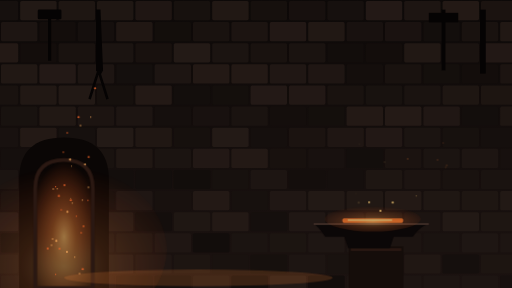
t = 0.00 s
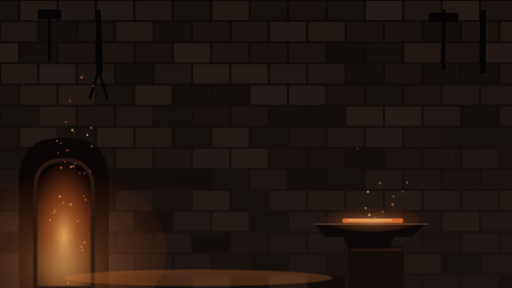
t = 1.67 s
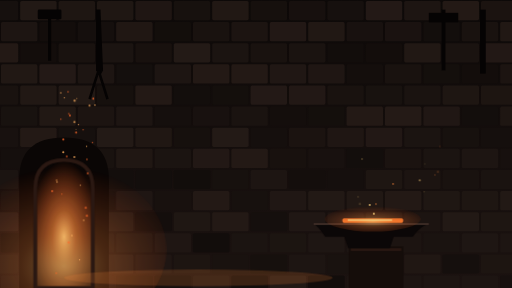
t = 3.33 s
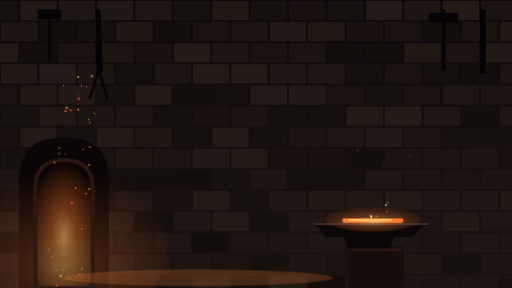
t = 5.00 s
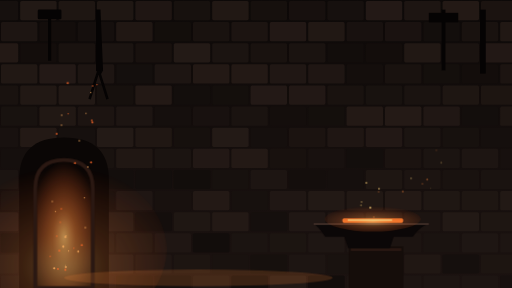
t = 6.67 s
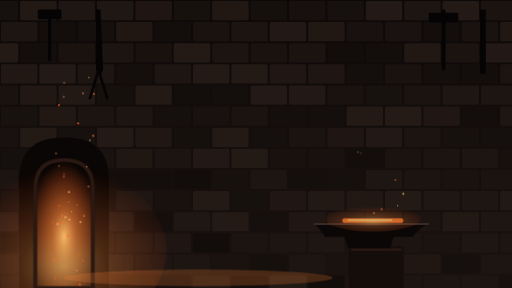
t = 8.33 s

The animated SVG that drew these frames (rendered in a browser with its animation timeline set to each time). Animation: 5 CSS @keyframes rules; frames cover the first 8.33 s, repeats indefinitely.

<svg xmlns="http://www.w3.org/2000/svg" viewBox="0 0 1600 900" preserveAspectRatio="xMidYMid slice"><defs><radialGradient id="fire" cx=".5" cy=".6" r=".6"><stop offset="0" stop-color="#ffd27a" stop-opacity=".95"/><stop offset=".35" stop-color="#ff8a3d" stop-opacity=".55"/><stop offset="1" stop-color="#ff5a1f" stop-opacity="0"/></radialGradient><linearGradient id="wall" x1="0" y1="0" x2="0" y2="1"><stop offset="0" stop-color="#0d0908"/><stop offset="1" stop-color="#1b1210"/></linearGradient></defs><style>
.fg{animation:fg 2.8s ease-in-out infinite alternate}
.fl{animation:fl 1.7s ease-in-out infinite alternate}
.em{animation:em 9s linear infinite}
.sk{animation:sk 4.2s ease-out infinite}
.bar{animation:bar 5s ease-in-out infinite alternate}
@keyframes fg{from{opacity:.62}to{opacity:1}}
@keyframes fl{from{opacity:.8}to{opacity:1}}
@keyframes em{from{transform:translate(0,0)}to{transform:translate(50px,-640px)}}
@keyframes sk{0%{opacity:0;transform:translate(0,0)}6%{opacity:1}100%{opacity:0;transform:translate(var(--dx),var(--dy))}}
@keyframes bar{from{opacity:.75}to{opacity:1}}
@media (prefers-reduced-motion:reduce){.fg,.fl,.em,.sk,.bar{animation:none}.sk{opacity:0}}
</style><rect width="1600" height="900" fill="url(#wall)"/><rect x="-57" y="3" width="114" height="60" rx="5" fill="rgb(22,16,14)"/><rect x="63" y="3" width="114" height="60" rx="5" fill="rgb(34,25,21)"/><rect x="183" y="3" width="114" height="60" rx="5" fill="rgb(30,22,18)"/><rect x="303" y="3" width="114" height="60" rx="5" fill="rgb(31,23,19)"/><rect x="423" y="3" width="114" height="60" rx="5" fill="rgb(31,22,19)"/><rect x="543" y="3" width="114" height="60" rx="5" fill="rgb(23,17,14)"/><rect x="663" y="3" width="114" height="60" rx="5" fill="rgb(33,24,20)"/><rect x="783" y="3" width="114" height="60" rx="5" fill="rgb(22,16,13)"/><rect x="903" y="3" width="114" height="60" rx="5" fill="rgb(23,16,14)"/><rect x="1023" y="3" width="114" height="60" rx="5" fill="rgb(22,16,14)"/><rect x="1143" y="3" width="114" height="60" rx="5" fill="rgb(35,25,22)"/><rect x="1263" y="3" width="114" height="60" rx="5" fill="rgb(29,21,18)"/><rect x="1383" y="3" width="114" height="60" rx="5" fill="rgb(35,25,21)"/><rect x="1503" y="3" width="114" height="60" rx="5" fill="rgb(27,19,16)"/><rect x="3" y="69" width="114" height="60" rx="5" fill="rgb(29,21,18)"/><rect x="123" y="69" width="114" height="60" rx="5" fill="rgb(19,13,11)"/><rect x="243" y="69" width="114" height="60" rx="5" fill="rgb(21,15,13)"/><rect x="363" y="69" width="114" height="60" rx="5" fill="rgb(32,23,19)"/><rect x="483" y="69" width="114" height="60" rx="5" fill="rgb(19,14,11)"/><rect x="603" y="69" width="114" height="60" rx="5" fill="rgb(25,18,15)"/><rect x="723" y="69" width="114" height="60" rx="5" fill="rgb(28,20,17)"/><rect x="843" y="69" width="114" height="60" rx="5" fill="rgb(34,24,21)"/><rect x="963" y="69" width="114" height="60" rx="5" fill="rgb(33,24,20)"/><rect x="1083" y="69" width="114" height="60" rx="5" fill="rgb(24,17,15)"/><rect x="1203" y="69" width="114" height="60" rx="5" fill="rgb(26,18,16)"/><rect x="1323" y="69" width="114" height="60" rx="5" fill="rgb(19,14,12)"/><rect x="1443" y="69" width="114" height="60" rx="5" fill="rgb(25,18,15)"/><rect x="1563" y="69" width="114" height="60" rx="5" fill="rgb(33,24,20)"/><rect x="-57" y="135" width="114" height="60" rx="5" fill="rgb(35,25,21)"/><rect x="63" y="135" width="114" height="60" rx="5" fill="rgb(19,13,11)"/><rect x="183" y="135" width="114" height="60" rx="5" fill="rgb(25,18,15)"/><rect x="303" y="135" width="114" height="60" rx="5" fill="rgb(27,20,17)"/><rect x="423" y="135" width="114" height="60" rx="5" fill="rgb(24,17,14)"/><rect x="543" y="135" width="114" height="60" rx="5" fill="rgb(35,26,22)"/><rect x="663" y="135" width="114" height="60" rx="5" fill="rgb(27,20,17)"/><rect x="783" y="135" width="114" height="60" rx="5" fill="rgb(25,18,15)"/><rect x="903" y="135" width="114" height="60" rx="5" fill="rgb(26,19,16)"/><rect x="1023" y="135" width="114" height="60" rx="5" fill="rgb(18,13,11)"/><rect x="1143" y="135" width="114" height="60" rx="5" fill="rgb(19,13,11)"/><rect x="1263" y="135" width="114" height="60" rx="5" fill="rgb(33,24,20)"/><rect x="1383" y="135" width="114" height="60" rx="5" fill="rgb(26,19,16)"/><rect x="1503" y="135" width="114" height="60" rx="5" fill="rgb(34,24,21)"/><rect x="3" y="201" width="114" height="60" rx="5" fill="rgb(33,24,20)"/><rect x="123" y="201" width="114" height="60" rx="5" fill="rgb(35,25,22)"/><rect x="243" y="201" width="114" height="60" rx="5" fill="rgb(29,21,18)"/><rect x="363" y="201" width="114" height="60" rx="5" fill="rgb(20,15,13)"/><rect x="483" y="201" width="114" height="60" rx="5" fill="rgb(29,21,18)"/><rect x="603" y="201" width="114" height="60" rx="5" fill="rgb(35,25,21)"/><rect x="723" y="201" width="114" height="60" rx="5" fill="rgb(35,25,21)"/><rect x="843" y="201" width="114" height="60" rx="5" fill="rgb(32,23,20)"/><rect x="963" y="201" width="114" height="60" rx="5" fill="rgb(31,22,19)"/><rect x="1083" y="201" width="114" height="60" rx="5" fill="rgb(20,14,12)"/><rect x="1203" y="201" width="114" height="60" rx="5" fill="rgb(25,18,15)"/><rect x="1323" y="201" width="114" height="60" rx="5" fill="rgb(20,15,12)"/><rect x="1443" y="201" width="114" height="60" rx="5" fill="rgb(19,13,11)"/><rect x="1563" y="201" width="114" height="60" rx="5" fill="rgb(28,20,17)"/><rect x="-57" y="267" width="114" height="60" rx="5" fill="rgb(25,18,15)"/><rect x="63" y="267" width="114" height="60" rx="5" fill="rgb(33,24,20)"/><rect x="183" y="267" width="114" height="60" rx="5" fill="rgb(34,25,21)"/><rect x="303" y="267" width="114" height="60" rx="5" fill="rgb(22,16,13)"/><rect x="423" y="267" width="114" height="60" rx="5" fill="rgb(35,25,21)"/><rect x="543" y="267" width="114" height="60" rx="5" fill="rgb(19,14,12)"/><rect x="663" y="267" width="114" height="60" rx="5" fill="rgb(20,15,12)"/><rect x="783" y="267" width="114" height="60" rx="5" fill="rgb(35,25,22)"/><rect x="903" y="267" width="114" height="60" rx="5" fill="rgb(34,24,21)"/><rect x="1023" y="267" width="114" height="60" rx="5" fill="rgb(25,18,15)"/><rect x="1143" y="267" width="114" height="60" rx="5" fill="rgb(24,18,15)"/><rect x="1263" y="267" width="114" height="60" rx="5" fill="rgb(26,19,16)"/><rect x="1383" y="267" width="114" height="60" rx="5" fill="rgb(30,22,18)"/><rect x="1503" y="267" width="114" height="60" rx="5" fill="rgb(29,21,17)"/><rect x="3" y="333" width="114" height="60" rx="5" fill="rgb(24,18,15)"/><rect x="123" y="333" width="114" height="60" rx="5" fill="rgb(33,24,20)"/><rect x="243" y="333" width="114" height="60" rx="5" fill="rgb(28,20,17)"/><rect x="363" y="333" width="114" height="60" rx="5" fill="rgb(29,21,18)"/><rect x="483" y="333" width="114" height="60" rx="5" fill="rgb(21,15,13)"/><rect x="603" y="333" width="114" height="60" rx="5" fill="rgb(24,17,15)"/><rect x="723" y="333" width="114" height="60" rx="5" fill="rgb(26,19,16)"/><rect x="843" y="333" width="114" height="60" rx="5" fill="rgb(20,14,12)"/><rect x="963" y="333" width="114" height="60" rx="5" fill="rgb(20,15,12)"/><rect x="1083" y="333" width="114" height="60" rx="5" fill="rgb(35,25,21)"/><rect x="1203" y="333" width="114" height="60" rx="5" fill="rgb(36,26,22)"/><rect x="1323" y="333" width="114" height="60" rx="5" fill="rgb(32,23,20)"/><rect x="1443" y="333" width="114" height="60" rx="5" fill="rgb(19,14,12)"/><rect x="1563" y="333" width="114" height="60" rx="5" fill="rgb(30,22,18)"/><rect x="-57" y="399" width="114" height="60" rx="5" fill="rgb(24,17,15)"/><rect x="63" y="399" width="114" height="60" rx="5" fill="rgb(35,25,21)"/><rect x="183" y="399" width="114" height="60" rx="5" fill="rgb(22,16,14)"/><rect x="303" y="399" width="114" height="60" rx="5" fill="rgb(35,26,22)"/><rect x="423" y="399" width="114" height="60" rx="5" fill="rgb(32,23,19)"/><rect x="543" y="399" width="114" height="60" rx="5" fill="rgb(22,16,13)"/><rect x="663" y="399" width="114" height="60" rx="5" fill="rgb(35,26,22)"/><rect x="783" y="399" width="114" height="60" rx="5" fill="rgb(21,15,13)"/><rect x="903" y="399" width="114" height="60" rx="5" fill="rgb(27,19,16)"/><rect x="1023" y="399" width="114" height="60" rx="5" fill="rgb(31,22,19)"/><rect x="1143" y="399" width="114" height="60" rx="5" fill="rgb(34,24,21)"/><rect x="1263" y="399" width="114" height="60" rx="5" fill="rgb(27,20,17)"/><rect x="1383" y="399" width="114" height="60" rx="5" fill="rgb(23,17,14)"/><rect x="1503" y="399" width="114" height="60" rx="5" fill="rgb(21,15,13)"/><rect x="3" y="465" width="114" height="60" rx="5" fill="rgb(21,15,13)"/><rect x="123" y="465" width="114" height="60" rx="5" fill="rgb(31,23,19)"/><rect x="243" y="465" width="114" height="60" rx="5" fill="rgb(25,18,15)"/><rect x="363" y="465" width="114" height="60" rx="5" fill="rgb(32,23,19)"/><rect x="483" y="465" width="114" height="60" rx="5" fill="rgb(27,20,17)"/><rect x="603" y="465" width="114" height="60" rx="5" fill="rgb(34,24,21)"/><rect x="723" y="465" width="114" height="60" rx="5" fill="rgb(35,25,21)"/><rect x="843" y="465" width="114" height="60" rx="5" fill="rgb(24,17,14)"/><rect x="963" y="465" width="114" height="60" rx="5" fill="rgb(24,17,15)"/><rect x="1083" y="465" width="114" height="60" rx="5" fill="rgb(19,14,12)"/><rect x="1203" y="465" width="114" height="60" rx="5" fill="rgb(27,19,16)"/><rect x="1323" y="465" width="114" height="60" rx="5" fill="rgb(27,20,17)"/><rect x="1443" y="465" width="114" height="60" rx="5" fill="rgb(29,21,18)"/><rect x="1563" y="465" width="114" height="60" rx="5" fill="rgb(23,16,14)"/><rect x="-57" y="531" width="114" height="60" rx="5" fill="rgb(27,20,17)"/><rect x="63" y="531" width="114" height="60" rx="5" fill="rgb(31,22,19)"/><rect x="183" y="531" width="114" height="60" rx="5" fill="rgb(27,20,17)"/><rect x="303" y="531" width="114" height="60" rx="5" fill="rgb(19,14,12)"/><rect x="423" y="531" width="114" height="60" rx="5" fill="rgb(19,14,12)"/><rect x="543" y="531" width="114" height="60" rx="5" fill="rgb(18,13,11)"/><rect x="663" y="531" width="114" height="60" rx="5" fill="rgb(23,17,14)"/><rect x="783" y="531" width="114" height="60" rx="5" fill="rgb(29,21,18)"/><rect x="903" y="531" width="114" height="60" rx="5" fill="rgb(20,14,12)"/><rect x="1023" y="531" width="114" height="60" rx="5" fill="rgb(21,15,13)"/><rect x="1143" y="531" width="114" height="60" rx="5" fill="rgb(30,22,18)"/><rect x="1263" y="531" width="114" height="60" rx="5" fill="rgb(28,20,17)"/><rect x="1383" y="531" width="114" height="60" rx="5" fill="rgb(25,18,15)"/><rect x="1503" y="531" width="114" height="60" rx="5" fill="rgb(26,19,16)"/><rect x="3" y="597" width="114" height="60" rx="5" fill="rgb(25,18,15)"/><rect x="123" y="597" width="114" height="60" rx="5" fill="rgb(19,14,12)"/><rect x="243" y="597" width="114" height="60" rx="5" fill="rgb(21,15,13)"/><rect x="363" y="597" width="114" height="60" rx="5" fill="rgb(31,22,19)"/><rect x="483" y="597" width="114" height="60" rx="5" fill="rgb(24,17,14)"/><rect x="603" y="597" width="114" height="60" rx="5" fill="rgb(35,25,21)"/><rect x="723" y="597" width="114" height="60" rx="5" fill="rgb(23,17,14)"/><rect x="843" y="597" width="114" height="60" rx="5" fill="rgb(32,23,20)"/><rect x="963" y="597" width="114" height="60" rx="5" fill="rgb(34,25,21)"/><rect x="1083" y="597" width="114" height="60" rx="5" fill="rgb(33,24,20)"/><rect x="1203" y="597" width="114" height="60" rx="5" fill="rgb(35,25,21)"/><rect x="1323" y="597" width="114" height="60" rx="5" fill="rgb(31,23,19)"/><rect x="1443" y="597" width="114" height="60" rx="5" fill="rgb(30,22,18)"/><rect x="1563" y="597" width="114" height="60" rx="5" fill="rgb(34,25,21)"/><rect x="-57" y="663" width="114" height="60" rx="5" fill="rgb(34,24,21)"/><rect x="63" y="663" width="114" height="60" rx="5" fill="rgb(29,21,18)"/><rect x="183" y="663" width="114" height="60" rx="5" fill="rgb(32,23,19)"/><rect x="303" y="663" width="114" height="60" rx="5" fill="rgb(33,24,20)"/><rect x="423" y="663" width="114" height="60" rx="5" fill="rgb(20,14,12)"/><rect x="543" y="663" width="114" height="60" rx="5" fill="rgb(31,23,19)"/><rect x="663" y="663" width="114" height="60" rx="5" fill="rgb(35,25,21)"/><rect x="783" y="663" width="114" height="60" rx="5" fill="rgb(21,15,13)"/><rect x="903" y="663" width="114" height="60" rx="5" fill="rgb(32,23,20)"/><rect x="1023" y="663" width="114" height="60" rx="5" fill="rgb(30,21,18)"/><rect x="1143" y="663" width="114" height="60" rx="5" fill="rgb(30,22,18)"/><rect x="1263" y="663" width="114" height="60" rx="5" fill="rgb(28,20,17)"/><rect x="1383" y="663" width="114" height="60" rx="5" fill="rgb(34,25,21)"/><rect x="1503" y="663" width="114" height="60" rx="5" fill="rgb(30,22,18)"/><rect x="3" y="729" width="114" height="60" rx="5" fill="rgb(19,14,12)"/><rect x="123" y="729" width="114" height="60" rx="5" fill="rgb(28,20,17)"/><rect x="243" y="729" width="114" height="60" rx="5" fill="rgb(29,21,18)"/><rect x="363" y="729" width="114" height="60" rx="5" fill="rgb(30,22,18)"/><rect x="483" y="729" width="114" height="60" rx="5" fill="rgb(31,22,19)"/><rect x="603" y="729" width="114" height="60" rx="5" fill="rgb(18,13,11)"/><rect x="723" y="729" width="114" height="60" rx="5" fill="rgb(27,20,17)"/><rect x="843" y="729" width="114" height="60" rx="5" fill="rgb(28,21,17)"/><rect x="963" y="729" width="114" height="60" rx="5" fill="rgb(30,22,19)"/><rect x="1083" y="729" width="114" height="60" rx="5" fill="rgb(29,21,18)"/><rect x="1203" y="729" width="114" height="60" rx="5" fill="rgb(28,20,17)"/><rect x="1323" y="729" width="114" height="60" rx="5" fill="rgb(26,19,16)"/><rect x="1443" y="729" width="114" height="60" rx="5" fill="rgb(30,22,19)"/><rect x="1563" y="729" width="114" height="60" rx="5" fill="rgb(29,21,18)"/><rect x="-57" y="795" width="114" height="60" rx="5" fill="rgb(30,22,18)"/><rect x="63" y="795" width="114" height="60" rx="5" fill="rgb(25,18,15)"/><rect x="183" y="795" width="114" height="60" rx="5" fill="rgb(27,19,16)"/><rect x="303" y="795" width="114" height="60" rx="5" fill="rgb(34,25,21)"/><rect x="423" y="795" width="114" height="60" rx="5" fill="rgb(31,22,19)"/><rect x="543" y="795" width="114" height="60" rx="5" fill="rgb(29,21,17)"/><rect x="663" y="795" width="114" height="60" rx="5" fill="rgb(25,18,15)"/><rect x="783" y="795" width="114" height="60" rx="5" fill="rgb(22,16,13)"/><rect x="903" y="795" width="114" height="60" rx="5" fill="rgb(29,21,18)"/><rect x="1023" y="795" width="114" height="60" rx="5" fill="rgb(25,18,15)"/><rect x="1143" y="795" width="114" height="60" rx="5" fill="rgb(30,22,18)"/><rect x="1263" y="795" width="114" height="60" rx="5" fill="rgb(32,23,19)"/><rect x="1383" y="795" width="114" height="60" rx="5" fill="rgb(21,15,13)"/><rect x="1503" y="795" width="114" height="60" rx="5" fill="rgb(29,21,17)"/><rect x="3" y="861" width="114" height="60" rx="5" fill="rgb(29,21,18)"/><rect x="123" y="861" width="114" height="60" rx="5" fill="rgb(21,15,13)"/><rect x="243" y="861" width="114" height="60" rx="5" fill="rgb(25,18,16)"/><rect x="363" y="861" width="114" height="60" rx="5" fill="rgb(22,16,13)"/><rect x="483" y="861" width="114" height="60" rx="5" fill="rgb(21,15,13)"/><rect x="603" y="861" width="114" height="60" rx="5" fill="rgb(31,22,19)"/><rect x="723" y="861" width="114" height="60" rx="5" fill="rgb(18,13,11)"/><rect x="843" y="861" width="114" height="60" rx="5" fill="rgb(34,25,21)"/><rect x="963" y="861" width="114" height="60" rx="5" fill="rgb(18,13,11)"/><rect x="1083" y="861" width="114" height="60" rx="5" fill="rgb(28,20,17)"/><rect x="1203" y="861" width="114" height="60" rx="5" fill="rgb(29,21,18)"/><rect x="1323" y="861" width="114" height="60" rx="5" fill="rgb(29,21,18)"/><rect x="1443" y="861" width="114" height="60" rx="5" fill="rgb(29,21,18)"/><rect x="1563" y="861" width="114" height="60" rx="5" fill="rgb(23,16,14)"/><g fill="#050303"><rect x="150" y="40" width="10" height="150"/><rect x="118" y="30" width="74" height="30" rx="4"/><path d="M300 30l14 0 8 190 -8 14 -14 -14z"/><path d="M308 220l-28 90m28 -90l28 90" stroke="#050303" stroke-width="8" fill="none"/><rect x="1380" y="30" width="12" height="190"/><path d="M1340 40h92v30h-92z"/><path d="M1500 30h18v200h-18z"/></g><path d="M60 900V560Q60 430 200 430T340 560V900Z" fill="#0a0605"/><g class="fg"><path d="M110 900V590Q110 500 200 500T290 590V900Z" fill="url(#fire)"/><ellipse cx="200" cy="780" rx="320" ry="260" fill="url(#fire)" fill-opacity=".5"/></g><path d="M110 900V590Q110 500 200 500T290 590V900Z" fill="none" stroke="#2a1812" stroke-width="12"/><g class="fl"><ellipse cx="620" cy="868" rx="420" ry="26" fill="#ff8a3d" fill-opacity=".22"/></g><rect x="1090" y="770" width="170" height="130" fill="#150d0a"/><rect x="1096" y="776" width="158" height="8" fill="#2a1812"/><path d="M980 700h360q-30 8 -50 40h-60l-12 36h-130l-12 -36h-60q-20 -32 -36 -40z" fill="#0b0707"/><path d="M980 700h360" stroke="#3a2a24" stroke-width="6"/><g class="bar"><rect x="1070" y="682" width="190" height="14" rx="5" fill="#ff7a2a"/><rect x="1086" y="685" width="140" height="6" rx="3" fill="#ffd27a"/><ellipse cx="1165" cy="684" rx="150" ry="40" fill="url(#fire)" fill-opacity=".55"/></g><circle class="sk" cx="1165" cy="684" r="2.8" fill="#ffd27a" style="--dx:-61px;--dy:-276px;animation-delay:-0.4s;animation-duration:3.4s"/><circle class="sk" cx="1165" cy="684" r="2.1" fill="#ff8a3d" style="--dx:280px;--dy:-198px;animation-delay:-2.4s;animation-duration:3.8s"/><circle class="sk" cx="1165" cy="684" r="2.5" fill="#ff8a3d" style="--dx:28px;--dy:-130px;animation-delay:-2.7s;animation-duration:2.7s"/><circle class="sk" cx="1165" cy="684" r="3.0" fill="#ffd27a" style="--dx:-43px;--dy:-240px;animation-delay:-4.0s;animation-duration:4.6s"/><circle class="sk" cx="1165" cy="684" r="2.9" fill="#ffd27a" style="--dx:174px;--dy:-184px;animation-delay:-0.4s;animation-duration:4.7s"/><circle class="sk" cx="1165" cy="684" r="1.7" fill="#ffd27a" style="--dx:210px;--dy:-111px;animation-delay:-1.4s;animation-duration:3.0s"/><circle class="sk" cx="1165" cy="684" r="2.2" fill="#ff8a3d" style="--dx:271px;--dy:-247px;animation-delay:-3.9s;animation-duration:2.5s"/><circle class="sk" cx="1165" cy="684" r="2.8" fill="#ff8a3d" style="--dx:135px;--dy:-232px;animation-delay:-3.0s;animation-duration:4.8s"/><circle class="sk" cx="1165" cy="684" r="2.7" fill="#ffd27a" style="--dx:-54px;--dy:-81px;animation-delay:-3.7s;animation-duration:4.2s"/><circle class="sk" cx="1165" cy="684" r="2.9" fill="#ffd27a" style="--dx:40px;--dy:-193px;animation-delay:-2.0s;animation-duration:2.6s"/><circle class="sk" cx="1165" cy="684" r="2.5" fill="#ff8a3d" style="--dx:256px;--dy:-276px;animation-delay:-2.4s;animation-duration:3.5s"/><circle class="sk" cx="1165" cy="684" r="3.2" fill="#ffd27a" style="--dx:267px;--dy:-219px;animation-delay:-3.1s;animation-duration:2.7s"/><circle class="sk" cx="1165" cy="684" r="3.1" fill="#ffd27a" style="--dx:-52px;--dy:-60px;animation-delay:-2.4s;animation-duration:3.6s"/><circle class="sk" cx="1165" cy="684" r="3.2" fill="#ff8a3d" style="--dx:263px;--dy:-190px;animation-delay:-2.7s;animation-duration:3.8s"/><circle class="em" cx="206" cy="892" r="1.7" fill="#ffb060" fill-opacity=".8" style="animation-delay:-3.5s;animation-duration:8.7s"/><circle class="em" cx="144" cy="879" r="2.2" fill="#ffb060" fill-opacity=".8" style="animation-delay:-3.2s;animation-duration:7.1s"/><circle class="em" cx="154" cy="880" r="2.3" fill="#ffb060" fill-opacity=".8" style="animation-delay:-2.5s;animation-duration:12.0s"/><circle class="em" cx="171" cy="895" r="1.7" fill="#ff6a2a" fill-opacity=".8" style="animation-delay:-0.5s;animation-duration:8.5s"/><circle class="em" cx="174" cy="881" r="2.1" fill="#ff6a2a" fill-opacity=".8" style="animation-delay:-2.5s;animation-duration:7.1s"/><circle class="em" cx="153" cy="870" r="2.2" fill="#ffb060" fill-opacity=".8" style="animation-delay:-1.7s;animation-duration:10.5s"/><circle class="em" cx="247" cy="875" r="2.4" fill="#ffb060" fill-opacity=".8" style="animation-delay:-0.4s;animation-duration:12.8s"/><circle class="em" cx="203" cy="860" r="3.2" fill="#ff6a2a" fill-opacity=".8" style="animation-delay:-3.7s;animation-duration:10.1s"/><circle class="em" cx="190" cy="868" r="3.5" fill="#ffb060" fill-opacity=".8" style="animation-delay:-6.7s;animation-duration:11.6s"/><circle class="em" cx="151" cy="875" r="2.0" fill="#ff6a2a" fill-opacity=".8" style="animation-delay:-4.6s;animation-duration:10.1s"/><circle class="em" cx="238" cy="867" r="3.1" fill="#ffb060" fill-opacity=".8" style="animation-delay:-6.4s;animation-duration:11.6s"/><circle class="em" cx="178" cy="881" r="2.7" fill="#ff6a2a" fill-opacity=".8" style="animation-delay:-8.6s;animation-duration:7.4s"/><circle class="em" cx="249" cy="861" r="2.7" fill="#ff6a2a" fill-opacity=".8" style="animation-delay:-3.1s;animation-duration:12.9s"/><circle class="em" cx="167" cy="872" r="2.3" fill="#ff6a2a" fill-opacity=".8" style="animation-delay:-7.0s;animation-duration:11.3s"/><circle class="em" cx="202" cy="866" r="1.4" fill="#ffb060" fill-opacity=".8" style="animation-delay:-3.8s;animation-duration:9.9s"/><circle class="em" cx="203" cy="867" r="3.0" fill="#ffb060" fill-opacity=".8" style="animation-delay:-0.9s;animation-duration:7.2s"/><circle class="em" cx="244" cy="872" r="1.9" fill="#ffb060" fill-opacity=".8" style="animation-delay:-8.7s;animation-duration:11.0s"/><circle class="em" cx="255" cy="881" r="1.9" fill="#ff6a2a" fill-opacity=".8" style="animation-delay:-4.7s;animation-duration:11.8s"/><circle class="em" cx="255" cy="886" r="3.4" fill="#ff6a2a" fill-opacity=".8" style="animation-delay:-0.9s;animation-duration:12.8s"/><circle class="em" cx="229" cy="864" r="1.8" fill="#ffb060" fill-opacity=".8" style="animation-delay:-0.9s;animation-duration:9.5s"/><circle class="em" cx="249" cy="892" r="3.3" fill="#ff6a2a" fill-opacity=".8" style="animation-delay:-7.7s;animation-duration:8.0s"/><circle class="em" cx="163" cy="882" r="3.4" fill="#ff6a2a" fill-opacity=".8" style="animation-delay:-5.1s;animation-duration:12.1s"/><circle class="em" cx="197" cy="861" r="1.6" fill="#ffb060" fill-opacity=".8" style="animation-delay:-5.4s;animation-duration:10.1s"/><circle class="em" cx="243" cy="865" r="2.5" fill="#ff6a2a" fill-opacity=".8" style="animation-delay:-2.0s;animation-duration:9.3s"/><circle class="em" cx="177" cy="892" r="3.0" fill="#ff6a2a" fill-opacity=".8" style="animation-delay:-4.8s;animation-duration:9.8s"/><circle class="em" cx="239" cy="862" r="1.9" fill="#ffb060" fill-opacity=".8" style="animation-delay:-4.7s;animation-duration:12.7s"/><circle class="em" cx="206" cy="872" r="3.4" fill="#ff6a2a" fill-opacity=".8" style="animation-delay:-6.8s;animation-duration:8.6s"/><circle class="em" cx="142" cy="868" r="3.0" fill="#ff6a2a" fill-opacity=".8" style="animation-delay:-1.7s;animation-duration:11.9s"/><circle class="em" cx="253" cy="886" r="2.5" fill="#ffb060" fill-opacity=".8" style="animation-delay:-3.9s;animation-duration:8.3s"/><circle class="em" cx="212" cy="899" r="2.6" fill="#ffb060" fill-opacity=".8" style="animation-delay:-5.7s;animation-duration:7.2s"/><circle class="em" cx="195" cy="864" r="3.3" fill="#ffb060" fill-opacity=".8" style="animation-delay:-2.4s;animation-duration:7.6s"/><circle class="em" cx="246" cy="890" r="3.1" fill="#ff6a2a" fill-opacity=".8" style="animation-delay:-7.3s;animation-duration:11.7s"/><circle class="em" cx="155" cy="897" r="1.7" fill="#ffb060" fill-opacity=".8" style="animation-delay:-3.6s;animation-duration:7.5s"/><circle class="em" cx="173" cy="892" r="2.6" fill="#ff6a2a" fill-opacity=".8" style="animation-delay:-7.9s;animation-duration:10.6s"/><circle class="em" cx="223" cy="878" r="1.8" fill="#ff6a2a" fill-opacity=".8" style="animation-delay:-2.5s;animation-duration:7.9s"/><circle class="em" cx="167" cy="869" r="3.4" fill="#ffb060" fill-opacity=".8" style="animation-delay:-1.4s;animation-duration:7.7s"/></svg>
